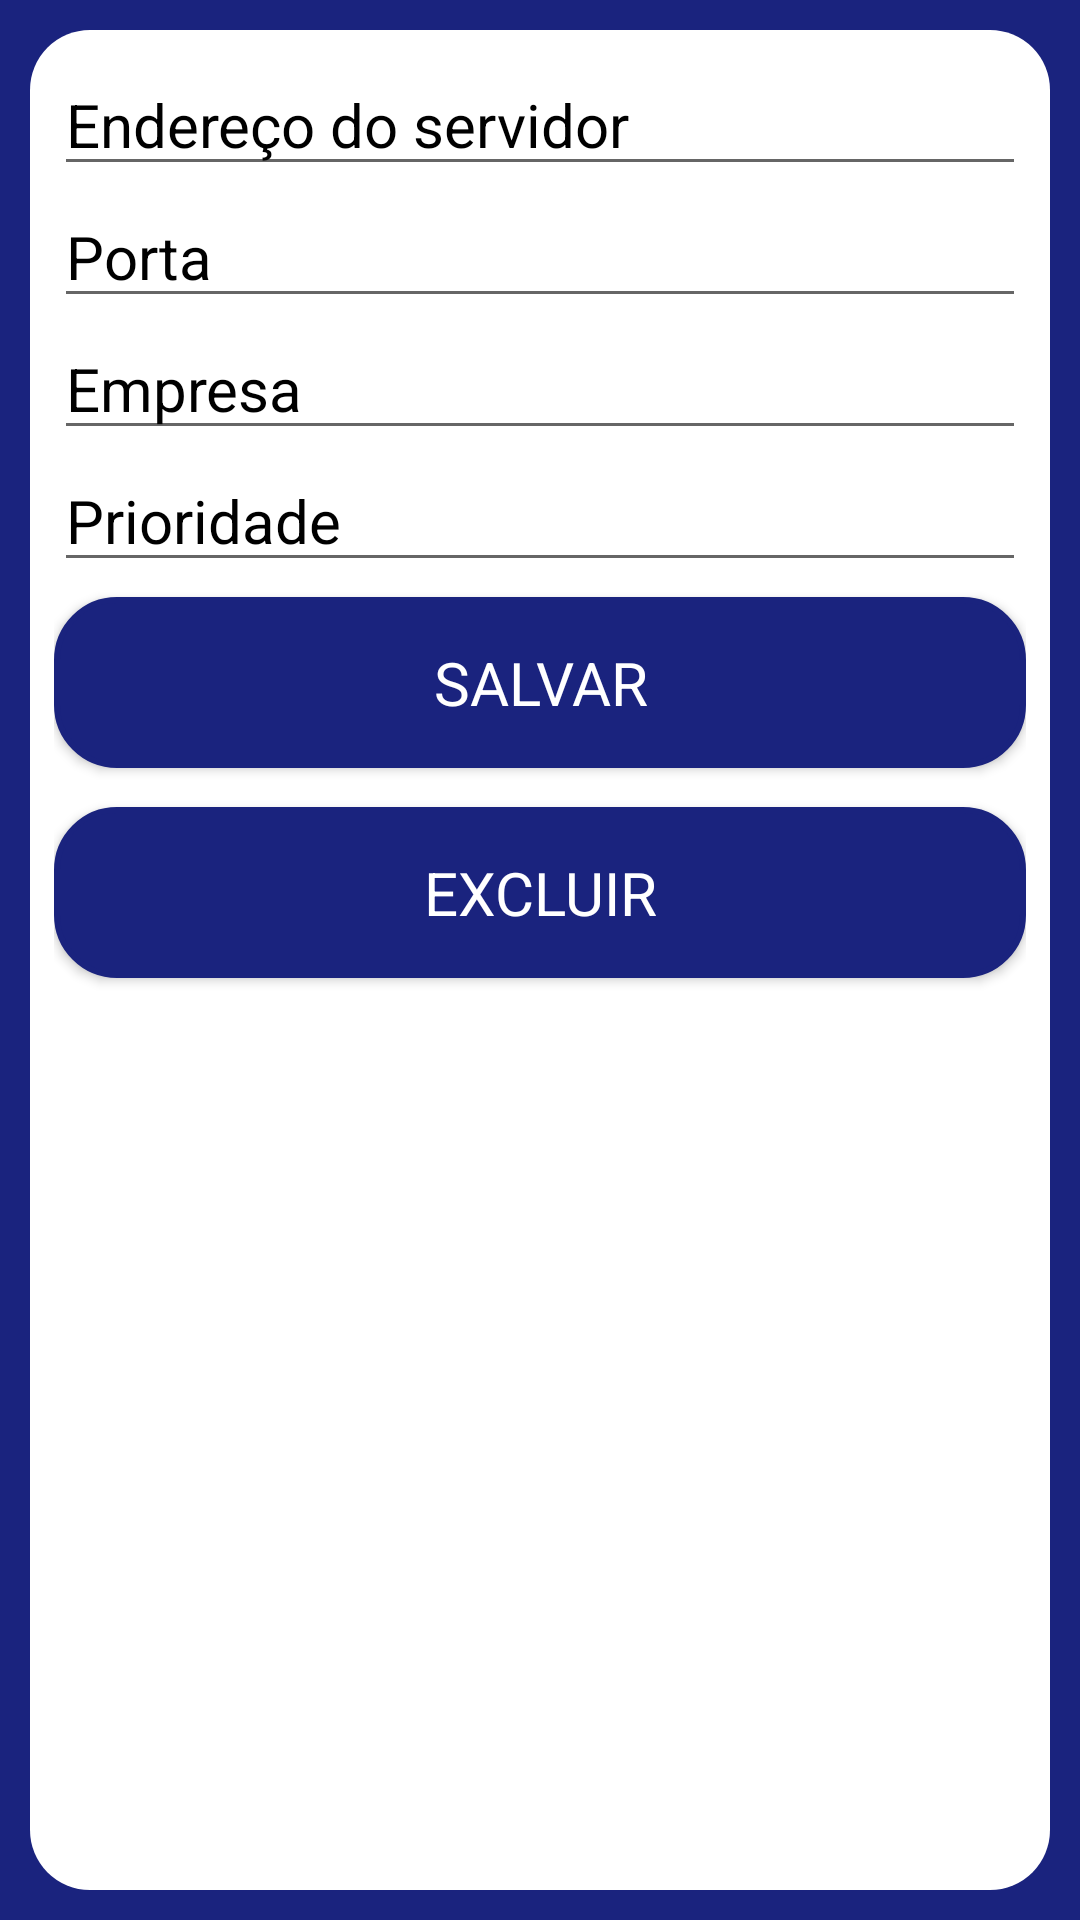

This screen was rendered from an Android layout file. Write that file and the resources it references.
<!-- AndroidManifest.xml: application theme Theme.CortedeMudaExataID -->
<!-- res/layout/activity_config_web_service_manualmente.xml -->
<?xml version="1.0" encoding="utf-8"?>
<androidx.constraintlayout.widget.ConstraintLayout xmlns:android="http://schemas.android.com/apk/res/android"
    xmlns:app="http://schemas.android.com/apk/res-auto"
    xmlns:tools="http://schemas.android.com/tools"
    android:layout_width="match_parent"
    android:layout_height="match_parent"
    android:background="@color/azul_primary"
    tools:context=".telas.configs.ConfigWebServiceManualmenteActivity">

    <FrameLayout
        android:layout_width="match_parent"
        android:layout_height="match_parent"
        android:layout_margin="10dp"
        android:theme="@style/LayoutPadraoFrame"
        app:layout_constraintBottom_toBottomOf="parent"
        app:layout_constraintEnd_toEndOf="parent"
        app:layout_constraintStart_toStartOf="parent"
        app:layout_constraintTop_toTopOf="parent">

        <androidx.constraintlayout.widget.ConstraintLayout
            android:layout_width="match_parent"
            android:layout_height="wrap_content"
            android:layout_margin="4dp"
            android:theme="@style/LayoutPadraoConstraintInterno">

            <EditText
                android:id="@+id/etxtConfigWSManualEndereco"
                android:layout_width="0dp"
                android:layout_height="wrap_content"
                android:ems="10"
                android:hint="Endereço do servidor"
                android:inputType="textPersonName"
                android:textSize="20sp"
                android:theme="@style/LayoutPadraoEditTextLogin"
                app:layout_constraintEnd_toEndOf="parent"
                app:layout_constraintStart_toStartOf="parent"
                app:layout_constraintTop_toBottomOf="@id/etxtConfigWSManualPorta"
                app:layout_constraintTop_toTopOf="parent" />

            <EditText
                android:id="@+id/etxtConfigWSManualPorta"
                android:layout_width="0dp"
                android:layout_height="wrap_content"
                android:ems="10"
                android:hint="Porta"
                android:inputType="numberSigned"
                android:textSize="20sp"
                android:theme="@style/LayoutPadraoEditTextLogin"
                app:layout_constraintBottom_toTopOf="@id/etxtConfigWSManualEmpresa"
                app:layout_constraintEnd_toEndOf="parent"
                app:layout_constraintStart_toStartOf="parent"
                app:layout_constraintTop_toBottomOf="@id/etxtConfigWSManualEndereco" />

            <EditText
                android:id="@+id/etxtConfigWSManualEmpresa"
                android:layout_width="0dp"
                android:layout_height="wrap_content"
                android:ems="10"
                android:hint="Empresa"
                android:inputType="numberSigned"
                android:textSize="20sp"
                android:theme="@style/LayoutPadraoEditTextLogin"
                app:layout_constraintBottom_toTopOf="@id/etxtConfigWSManualPrioridade"
                app:layout_constraintEnd_toEndOf="parent"
                app:layout_constraintStart_toStartOf="parent"
                app:layout_constraintTop_toBottomOf="@id/etxtConfigWSManualPorta" />

            <EditText
                android:id="@+id/etxtConfigWSManualPrioridade"
                android:layout_width="0dp"
                android:layout_height="wrap_content"
                android:ems="10"
                android:hint="Prioridade"
                android:inputType="numberSigned"
                android:textSize="20sp"
                android:theme="@style/LayoutPadraoEditTextLogin"
                app:layout_constraintBottom_toTopOf="@id/btnSalvarConfigWSManualmente"
                app:layout_constraintEnd_toEndOf="parent"
                app:layout_constraintStart_toStartOf="parent"
                app:layout_constraintTop_toBottomOf="@id/etxtConfigWSManualEmpresa" />

            <Button
                android:id="@+id/btnSalvarConfigWSManualmente"
                style="@style/LayoutPadraoBttLogin"
                android:layout_width="0dp"
                android:layout_height="wrap_content"
                android:layout_marginTop="5dp"
                android:text="Salvar"
                android:textAllCaps="true"
                android:textColor="@color/white"
                android:textSize="20sp"
                app:layout_constraintBottom_toTopOf="@id/btnExcluirConfigWSManualmente"
                app:layout_constraintEnd_toEndOf="parent"
                app:layout_constraintStart_toStartOf="parent"
                app:layout_constraintTop_toBottomOf="@id/etxtConfigWSManualPrioridade" />

            <Button
                android:id="@+id/btnExcluirConfigWSManualmente"
                style="@style/LayoutPadraoBttLogin"
                android:layout_width="0dp"
                android:layout_height="wrap_content"
                android:layout_marginTop="5dp"
                android:text="Excluir"
                android:textAllCaps="true"
                android:textColor="@color/white"
                android:textSize="20sp"
                app:layout_constraintBottom_toBottomOf="parent"
                app:layout_constraintEnd_toEndOf="parent"
                app:layout_constraintStart_toStartOf="parent"
                app:layout_constraintTop_toBottomOf="@id/btnSalvarConfigWSManualmente" />

        </androidx.constraintlayout.widget.ConstraintLayout>

    </FrameLayout>
</androidx.constraintlayout.widget.ConstraintLayout>
<!-- resources referenced by this layout -->
<resources>
  <color name="azul_primary">#1A237E</color>
  <color name="white">#FFFFFFFF</color>
  <style name="LayoutPadraoBttLogin" parent="Theme.CortedeMudaExataID">
          <item name="android:padding">15dip</item>
          <item name="android:layout_marginBottom">8dp</item>
          <item name="android:width">350dp</item>
          <item name="android:background">@drawable/wrapper_btn</item>
      </style>
  <style name="LayoutPadraoConstraintInterno" parent="Theme.CortedeMudaExataID">
          <item name="android:background">#FFFFFF</item>
      </style>
  <style name="LayoutPadraoEditTextLogin" parent="Theme.CortedeMudaExataID">
          <item name="android:editTextColor">@color/black</item>
          <item name="android:layout_marginStart">25dp</item>
  
          <item name="android:ems">10</item>
      </style>
  <style name="LayoutPadraoFrame" parent="Theme.CortedeMudaExataID">
          <item name="android:background">@drawable/wrapper_scroll_round</item>
      </style>
  <style name="Theme.CortedeMudaExataID" parent="Theme.AppCompat.Light.NoActionBar">
          
          <item name="colorPrimary">@color/ic_launcher_background</item>
          <item name="colorPrimaryDark">@color/purple_700</item>
          <item name="colorAccent">@color/light_blue_900</item>
  
          <item name="android:textColor">#000000</item>
          <item name="android:textColorHint">#000000</item>
          <item name="editTextStyle">@style/Widget.AppCompat.EditText</item>
          
      </style>
  <!-- drawable wrapper_btn (drawable) -->
  <?xml version="1.0" encoding="utf-8"?>
  <selector xmlns:android="http://schemas.android.com/apk/res/android">
  <item android:state_pressed="false">
      <shape android:tint="@color/azul_primary">
          <corners android:radius="20dip" />
          <solid android:color="@color/ic_launcher_background" />
          <stroke
              android:width="2dip"
              android:color="@color/ic_launcher_background" />
          <padding
              android:bottom="4dip"
              android:left="4dip"
              android:right="4dip"
              android:top="4dip" />
      </shape>
  </item>
  <item android:state_pressed="true">
      <shape android:shape="rectangle">
          <corners android:radius="20dip" />
          <solid android:color="@color/light_blue_600" />
          <stroke
              android:width="2dip"
              android:color="@color/light_blue_600" />
          <padding
              android:bottom="4dip"
              android:left="4dip"
              android:right="4dip"
              android:top="4dip" />
      </shape>
  </item>
  </selector>
  <color name="black">#FF000000</color>
  <!-- drawable wrapper_scroll_round (drawable) -->
  <?xml version="1.0" encoding="utf-8"?>
  <selector xmlns:android="http://schemas.android.com/apk/res/android">
  <item android:state_pressed="false">
      <shape android:shape="rectangle">
          <corners android:radius="20dp" />
          <solid android:color="@color/white" />
          <padding
              android:bottom="4dp"
              android:left="4dp"
              android:right="4dp"
              android:top="4dp" />
      </shape>
  </item>
  </selector>
  <color name="ic_launcher_background">#002E80</color>
  <color name="purple_700">#FF3700B3</color>
  <color name="light_blue_900">#FF01579B</color>
  <color name="light_blue_600">#FF039BE5</color>
</resources>
